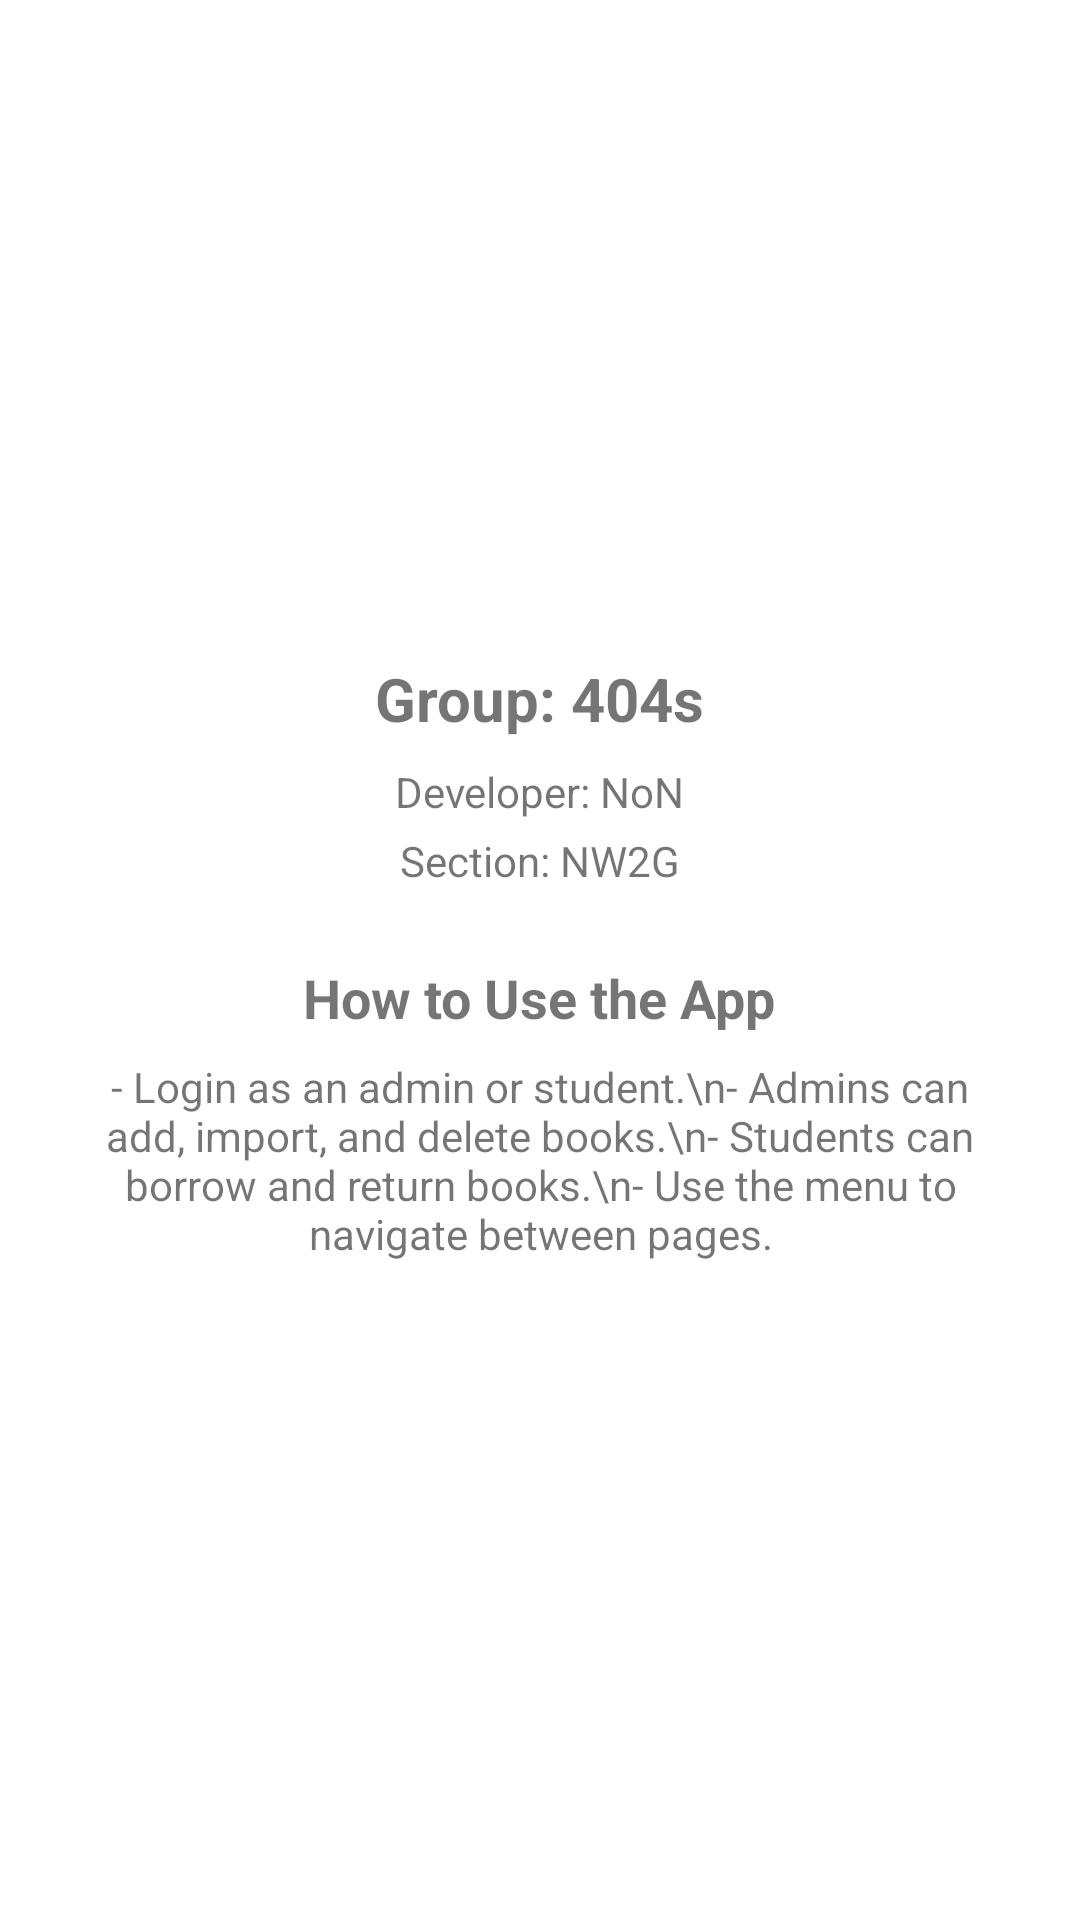

Write the Android layout XML for this screen, with the resource values it uses.
<!-- AndroidManifest.xml: application theme Theme.Libra404 -->
<!-- res/layout/activity_about.xml -->
<?xml version="1.0" encoding="utf-8"?>
<LinearLayout xmlns:android="http://schemas.android.com/apk/res/android"
    android:layout_width="match_parent"
    android:layout_height="match_parent"
    android:orientation="vertical"
    android:gravity="center"
    android:padding="24dp">

    <TextView
        android:layout_width="wrap_content"
        android:layout_height="wrap_content"
        android:text="Group: 404s"
        android:textSize="20sp"
        android:textStyle="bold" />

    <TextView
        android:layout_width="wrap_content"
        android:layout_height="wrap_content"
        android:layout_marginTop="8dp"
        android:text="Developer: NoN" />

    <TextView
        android:layout_width="wrap_content"
        android:layout_height="wrap_content"
        android:layout_marginTop="4dp"
        android:text="Section: NW2G" />

    <TextView
        android:layout_width="wrap_content"
        android:layout_height="wrap_content"
        android:layout_marginTop="24dp"
        android:text="How to Use the App"
        android:textSize="18sp"
        android:textStyle="bold" />

    <TextView
        android:layout_width="match_parent"
        android:layout_height="wrap_content"
        android:layout_marginTop="8dp"
        android:gravity="center"
        android:text="- Login as an admin or student.\n- Admins can add, import, and delete books.\n- Students can borrow and return books.\n- Use the menu to navigate between pages."
        />

</LinearLayout>
<!-- resources referenced by this layout -->
<resources>
  <style name="Theme.Libra404" parent="Theme.MaterialComponents.DayNight.DarkActionBar">
          
          <item name="colorPrimary">@color/purple_500</item>
          <item name="colorPrimaryVariant">@color/purple_700</item>
          <item name="colorOnPrimary">@color/white</item>
          
          <item name="colorSecondary">@color/teal_200</item>
          <item name="colorSecondaryVariant">@color/teal_700</item>
          <item name="colorOnSecondary">@color/black</item>
          
          <item name="android:statusBarColor">?attr/colorPrimaryVariant</item>
          
      </style>
  <color name="purple_500">#FF6200EE</color>
  <color name="purple_700">#FF3700B3</color>
  <color name="white">#FFFFFFFF</color>
  <color name="teal_200">#FF03DAC5</color>
  <color name="teal_700">#FF018786</color>
  <color name="black">#FF000000</color>
</resources>
